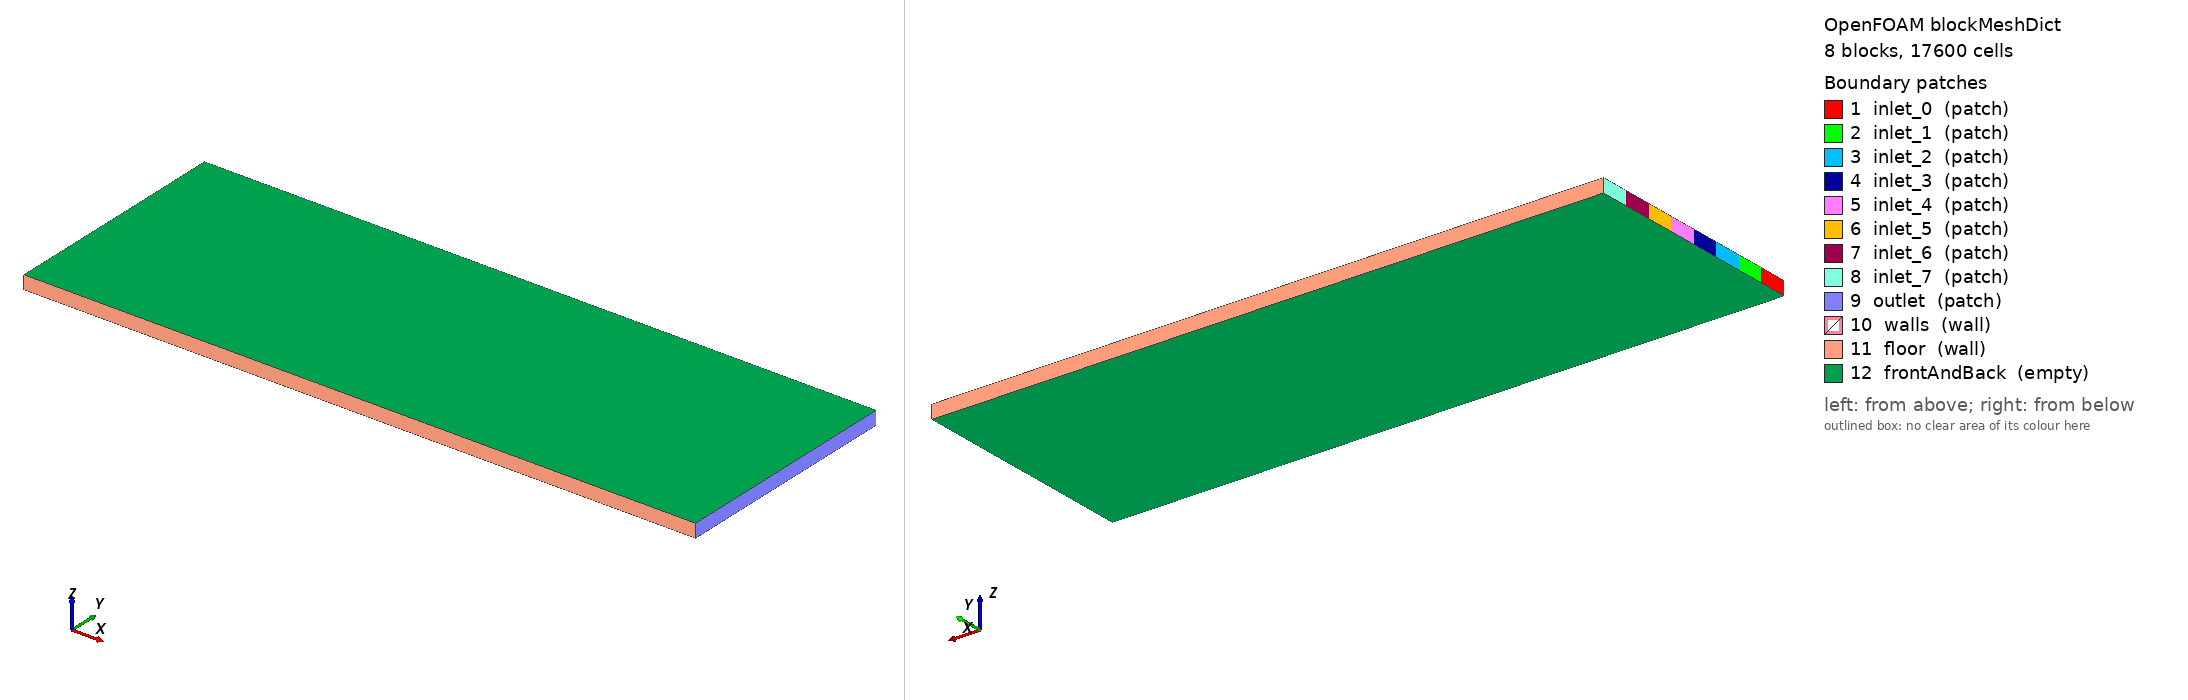

OpenFOAM case: the mesh blockMesh builds from blockMeshDict, 8 block(s), 17600 cells. Boundary patches (legend numbers): 1 inlet_0 (patch), 2 inlet_1 (patch), 3 inlet_2 (patch), 4 inlet_3 (patch), 5 inlet_4 (patch), 6 inlet_5 (patch), 7 inlet_6 (patch), 8 inlet_7 (patch), 9 outlet (patch), 10 walls (wall), 11 floor (wall), 12 frontAndBack (empty). Left view from above one corner, right view from below the opposite corner. Boundary conditions: 1 field file(s) under 0/; 12 of 12 drawn patches have an entry in a shipped field file.

=== system/blockMeshDict ===
        FoamFile
        {
            version     2.0;
            format      ascii;
            class       dictionary;
            object      blockMeshDict;
        }

        convertToMeters 0.001;

        vertices
        (
    (0.000000 0.000000 0.000000)
    (10.000000 0.000000 0.000000)
    (0.000000 0.436670 0.000000)
    (10.000000 0.436670 0.000000)
    (0.000000 0.873340 0.000000)
    (10.000000 0.873340 0.000000)
    (0.000000 1.310011 0.000000)
    (10.000000 1.310011 0.000000)
    (0.000000 1.746681 0.000000)
    (10.000000 1.746681 0.000000)
    (0.000000 2.183351 0.000000)
    (10.000000 2.183351 0.000000)
    (0.000000 2.620021 0.000000)
    (10.000000 2.620021 0.000000)
    (0.000000 3.056691 0.000000)
    (10.000000 3.056691 0.000000)
    (0.000000 3.493361 0.000000)
    (10.000000 3.493361 0.000000)
    (0.000000 0.000000 0.200000)
    (10.000000 0.000000 0.200000)
    (0.000000 0.436670 0.200000)
    (10.000000 0.436670 0.200000)
    (0.000000 0.873340 0.200000)
    (10.000000 0.873340 0.200000)
    (0.000000 1.310011 0.200000)
    (10.000000 1.310011 0.200000)
    (0.000000 1.746681 0.200000)
    (10.000000 1.746681 0.200000)
    (0.000000 2.183351 0.200000)
    (10.000000 2.183351 0.200000)
    (0.000000 2.620021 0.200000)
    (10.000000 2.620021 0.200000)
    (0.000000 3.056691 0.200000)
    (10.000000 3.056691 0.200000)
    (0.000000 3.493361 0.200000)
    (10.000000 3.493361 0.200000)
        );

        blocks
        (
    hex (0 1 3 2 18 19 21 20) (200 11 1) simpleGrading (1 1 1)
    hex (2 3 5 4 20 21 23 22) (200 11 1) simpleGrading (1 1 1)
    hex (4 5 7 6 22 23 25 24) (200 11 1) simpleGrading (1 1 1)
    hex (6 7 9 8 24 25 27 26) (200 11 1) simpleGrading (1 1 1)
    hex (8 9 11 10 26 27 29 28) (200 11 1) simpleGrading (1 1 1)
    hex (10 11 13 12 28 29 31 30) (200 11 1) simpleGrading (1 1 1)
    hex (12 13 15 14 30 31 33 32) (200 11 1) simpleGrading (1 1 1)
    hex (14 15 17 16 32 33 35 34) (200 11 1) simpleGrading (1 1 1)
        );

        edges ();

        boundary
        (
inlet_0
{
    type patch;
    faces
    (
                (0 18 20 2)
    );
}
inlet_1
{
    type patch;
    faces
    (
                (2 20 22 4)
    );
}
inlet_2
{
    type patch;
    faces
    (
                (4 22 24 6)
    );
}
inlet_3
{
    type patch;
    faces
    (
                (6 24 26 8)
    );
}
inlet_4
{
    type patch;
    faces
    (
                (8 26 28 10)
    );
}
inlet_5
{
    type patch;
    faces
    (
                (10 28 30 12)
    );
}
inlet_6
{
    type patch;
    faces
    (
                (12 30 32 14)
    );
}
inlet_7
{
    type patch;
    faces
    (
                (14 32 34 16)
    );
}
outlet
{
    type patch;
    faces
    (
                (1 3 21 19)
(3 5 23 21)
(5 7 25 23)
(7 9 27 25)
(9 11 29 27)
(11 13 31 29)
(13 15 33 31)
(15 17 35 33)
    );
}
walls
{
    type wall;
    faces
    (

    );
}
floor
{
    type wall;
    faces
    (
                (0 1 19 18)
(16 34 35 17)
    );
}
frontAndBack
{
    type empty;
    faces
    (
                (0 2 3 1)
(2 4 5 3)
(4 6 7 5)
(6 8 9 7)
(8 10 11 9)
(10 12 13 11)
(12 14 15 13)
(14 16 17 15)
(18 19 21 20)
(20 21 23 22)
(22 23 25 24)
(24 25 27 26)
(26 27 29 28)
(28 29 31 30)
(30 31 33 32)
(32 33 35 34)
    );
}
        );

        mergePatchPairs ();


=== system/controlDict ===
FoamFile
{
    version     2.0;
    format      ascii;
    class       dictionary;
    object      controlDict;
}

application     scalarTransportFoam;

startFrom       latestTime;
stopAt          endTime;
endTime         1585.0;

deltaT          1;

writeControl    timeStep;
writeInterval   1585;

purgeWrite      2;

writeFormat     ascii;
writePrecision  8;
writeCompression off;

timeFormat      general;
timePrecision   6;

runTimeModifiable true;


=== 0/U ===
FoamFile
{
    version     2.0;
    format      ascii;
    class       volVectorField;
    object      U;
}

dimensions      [0 1 -1 0 0 0 0];

internalField   uniform (0 0 0);

boundaryField
{
    inlet_0
    {
        type            fixedValue;
        value           uniform (0.003228 0 0);
    }
    
    inlet_1
    {
        type            fixedValue;
        value           uniform (0.003228 0 0);
    }
    
    inlet_2
    {
        type            fixedValue;
        value           uniform (0.003228 0 0);
    }
    
    inlet_3
    {
        type            fixedValue;
        value           uniform (0.003228 0 0);
    }
    
    inlet_4
    {
        type            fixedValue;
        value           uniform (0.003228 0 0);
    }
    
    inlet_5
    {
        type            fixedValue;
        value           uniform (0.003228 0 0);
    }
    
    inlet_6
    {
        type            fixedValue;
        value           uniform (0.003228 0 0);
    }
    
    inlet_7
    {
        type            fixedValue;
        value           uniform (0.003228 0 0);
    }
    
    outlet
    { type zeroGradient; }
    
    walls
    { type noSlip; }
    
    floor
    { type noSlip; }
    
    frontAndBack
    { type empty; }
}


Also in the case, not shown: constant/polyMesh/neighbour (numeric list); constant/polyMesh/owner (numeric list); constant/polyMesh/points (numeric list).
